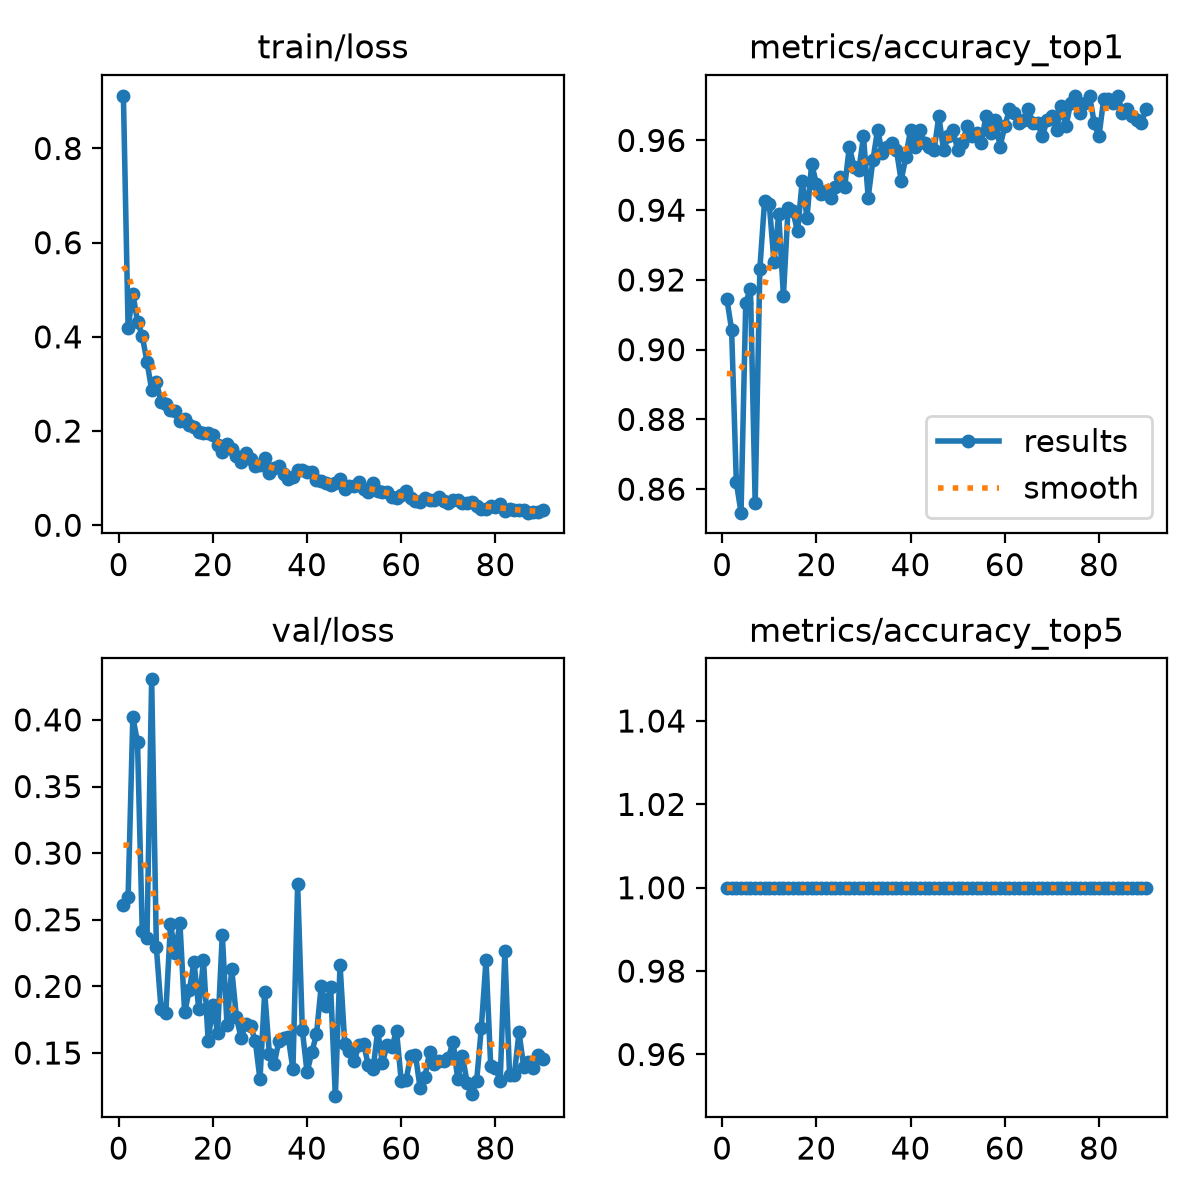

Source data for this figure (header and first rows):
epoch, time, train/loss, metrics/accuracy_top1, metrics/accuracy_top5, val/loss, lr/pg0, lr/pg1, lr/pg2
1, 6.293, 0.9118, 0.9145, 1, 0.2612, 0.0003679, 0.0003679, 0.0003679
2, 10.08, 0.4192, 0.9057, 1, 0.2673, 0.0007309, 0.0007309, 0.0007309
3, 13.77, 0.492, 0.862, 1, 0.4019, 0.001087, 0.001087, 0.001087
4, 17.01, 0.4325, 0.8533, 1, 0.3833, 0.001078, 0.001078, 0.001078
5, 20.41, 0.4023, 0.9135, 1, 0.2418, 0.001067, 0.001067, 0.001067
6, 24.25, 0.3473, 0.9174, 1, 0.2364, 0.001056, 0.001056, 0.001056
7, 27.61, 0.2879, 0.8562, 1, 0.4304, 0.001045, 0.001045, 0.001045
8, 31.34, 0.3038, 0.9232, 1, 0.2293, 0.001034, 0.001034, 0.001034
9, 34.72, 0.2627, 0.9427, 1, 0.1827, 0.001023, 0.001023, 0.001023
10, 38.16, 0.2572, 0.9417, 1, 0.1801, 0.001012, 0.001012, 0.001012
11, 41.79, 0.2455, 0.9252, 1, 0.2465, 0.001001, 0.001001, 0.001001
12, 45.25, 0.2418, 0.9388, 1, 0.2254, 0.00099, 0.00099, 0.00099
13, 48.66, 0.2217, 0.9154, 1, 0.2476, 0.000979, 0.000979, 0.000979
14, 52.49, 0.2265, 0.9407, 1, 0.1804, 0.000968, 0.000968, 0.000968
15, 56.02, 0.213, 0.9397, 1, 0.1972, 0.000957, 0.000957, 0.000957
16, 59.51, 0.2084, 0.9339, 1, 0.2183, 0.000946, 0.000946, 0.000946
17, 63.05, 0.197, 0.9485, 1, 0.1831, 0.000935, 0.000935, 0.000935
18, 66.49, 0.1959, 0.9378, 1, 0.2199, 0.000924, 0.000924, 0.000924
19, 70, 0.1953, 0.9534, 1, 0.1591, 0.000913, 0.000913, 0.000913
20, 73.34, 0.1916, 0.9475, 1, 0.1864, 0.000902, 0.000902, 0.000902
21, 77.16, 0.1713, 0.9446, 1, 0.1653, 0.000891, 0.000891, 0.000891
22, 80.69, 0.1545, 0.9456, 1, 0.2389, 0.00088, 0.00088, 0.00088
23, 84.47, 0.1729, 0.9436, 1, 0.1708, 0.000869, 0.000869, 0.000869
24, 87.87, 0.1628, 0.9466, 1, 0.2129, 0.000858, 0.000858, 0.000858
25, 91.23, 0.1476, 0.9495, 1, 0.1769, 0.000847, 0.000847, 0.000847
26, 94.72, 0.1343, 0.9466, 1, 0.1612, 0.000836, 0.000836, 0.000836
27, 98.31, 0.1537, 0.9582, 1, 0.1716, 0.000825, 0.000825, 0.000825
28, 101.8, 0.1409, 0.9524, 1, 0.1703, 0.000814, 0.000814, 0.000814
29, 105.1, 0.1249, 0.9514, 1, 0.1591, 0.000803, 0.000803, 0.000803
30, 108.5, 0.1272, 0.9611, 1, 0.1302, 0.000792, 0.000792, 0.000792
31, 112.2, 0.1425, 0.9436, 1, 0.1956, 0.000781, 0.000781, 0.000781
32, 115.6, 0.1111, 0.9543, 1, 0.1492, 0.00077, 0.00077, 0.00077
33, 118.9, 0.122, 0.9631, 1, 0.1418, 0.000759, 0.000759, 0.000759
34, 122.3, 0.1259, 0.9563, 1, 0.1587, 0.000748, 0.000748, 0.000748
35, 125.6, 0.1089, 0.9582, 1, 0.1613, 0.000737, 0.000737, 0.000737
36, 129.4, 0.09833, 0.9592, 1, 0.1617, 0.000726, 0.000726, 0.000726
37, 133.2, 0.1033, 0.9572, 1, 0.1377, 0.000715, 0.000715, 0.000715
38, 136.7, 0.1168, 0.9485, 1, 0.2766, 0.000704, 0.000704, 0.000704
39, 140, 0.118, 0.9553, 1, 0.1671, 0.000693, 0.000693, 0.000693
40, 144, 0.1129, 0.9631, 1, 0.1355, 0.000682, 0.000682, 0.000682
41, 147.2, 0.1139, 0.9582, 1, 0.1505, 0.000671, 0.000671, 0.000671
42, 151, 0.09598, 0.9631, 1, 0.164, 0.00066, 0.00066, 0.00066
43, 154.6, 0.09472, 0.9592, 1, 0.2003, 0.000649, 0.000649, 0.000649
44, 158.1, 0.08925, 0.9582, 1, 0.1852, 0.000638, 0.000638, 0.000638
45, 161.9, 0.08492, 0.9572, 1, 0.1998, 0.000627, 0.000627, 0.000627
46, 165.6, 0.09003, 0.967, 1, 0.1176, 0.000616, 0.000616, 0.000616
47, 169.2, 0.09756, 0.9572, 1, 0.2162, 0.0006051, 0.0006051, 0.0006051
48, 172.9, 0.07727, 0.9611, 1, 0.157, 0.0005941, 0.0005941, 0.0005941
49, 176.3, 0.08406, 0.9631, 1, 0.1512, 0.0005831, 0.0005831, 0.0005831
50, 179.8, 0.08436, 0.9572, 1, 0.1436, 0.0005721, 0.0005721, 0.0005721
51, 183.2, 0.09108, 0.9592, 1, 0.156, 0.0005611, 0.0005611, 0.0005611
52, 186.8, 0.07595, 0.964, 1, 0.157, 0.0005501, 0.0005501, 0.0005501
53, 190.3, 0.07082, 0.9611, 1, 0.1407, 0.0005391, 0.0005391, 0.0005391
54, 193.7, 0.08949, 0.9621, 1, 0.1379, 0.0005281, 0.0005281, 0.0005281
55, 197.1, 0.0737, 0.9592, 1, 0.1667, 0.0005171, 0.0005171, 0.0005171
56, 200.6, 0.07032, 0.967, 1, 0.1423, 0.0005061, 0.0005061, 0.0005061
57, 204.3, 0.06973, 0.9621, 1, 0.1562, 0.0004951, 0.0004951, 0.0004951
58, 207.9, 0.059, 0.966, 1, 0.1546, 0.0004841, 0.0004841, 0.0004841
59, 211.4, 0.05699, 0.9582, 1, 0.1664, 0.0004731, 0.0004731, 0.0004731
60, 214.6, 0.06439, 0.964, 1, 0.1289, 0.0004621, 0.0004621, 0.0004621
... 30 more rows
